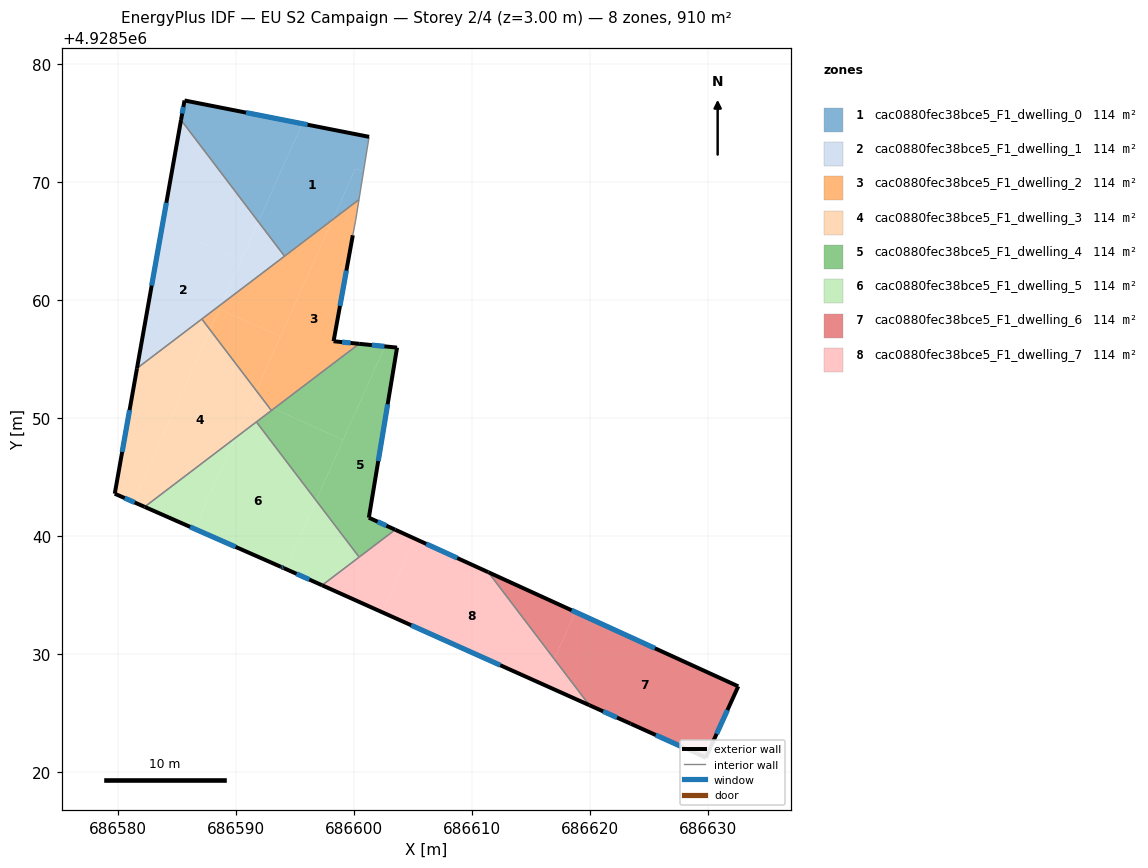
=== STOREY PLAN SPEC (per zone: floor XY polygon, exterior-wall plan segments, windows/doors) ===
zone 1: cac0880fec38bce5_F1_dwelling_0  (113.8 m²)
  floor: (686601.27, 4928573.84) (686600.80, 4928570.92) (686600.11, 4928571.14) (686598.18, 4928566.82) (686594.11, 4928563.72) (686591.89, 4928566.64) (686595.61, 4928574.95)
  floor: (686595.61, 4928574.95) (686591.89, 4928566.64) (686585.34, 4928575.26) (686585.63, 4928576.92)
  floor: (686600.80, 4928570.92) (686600.42, 4928568.52) (686598.18, 4928566.82) (686600.11, 4928571.14)
  exterior wall: (686601.27, 4928573.84) – (686585.63, 4928576.92)  [15.9 m]
    window: (686596.06, 4928574.86) – (686590.84, 4928575.89)  [5.3 m²]
  exterior wall: (686585.63, 4928576.92) – (686585.34, 4928575.26)  [1.7 m]
    window: (686585.53, 4928576.37) – (686585.43, 4928575.81)  [0.6 m²]
  interior walls: 3
zone 2: cac0880fec38bce5_F1_dwelling_1  (113.8 m²)
  floor: (686590.43, 4928563.35) (686588.79, 4928559.68) (686581.61, 4928554.22) (686583.75, 4928566.33)
  floor: (686585.34, 4928575.26) (686591.89, 4928566.64) (686590.43, 4928563.35) (686583.75, 4928566.33)
  floor: (686591.90, 4928566.63) (686594.11, 4928563.73) (686588.79, 4928559.68)
  exterior wall: (686585.34, 4928575.26) – (686581.60, 4928554.22)  [21.4 m]
    window: (686584.09, 4928568.25) – (686582.85, 4928561.24)  [7.1 m²]
  interior walls: 3
zone 3: cac0880fec38bce5_F1_dwelling_2  (113.8 m²)
  floor: (686600.42, 4928568.52) (686600.13, 4928566.75) (686599.89, 4928565.50) (686598.26, 4928556.52) (686600.43, 4928556.30) (686593.19, 4928550.80) (686592.72, 4928551.01) (686591.71, 4928552.34) (686598.18, 4928566.82)
  floor: (686598.18, 4928566.82) (686593.76, 4928556.92) (686588.59, 4928559.23) (686588.79, 4928559.68)
  floor: (686593.19, 4928550.80) (686592.99, 4928550.65) (686592.72, 4928551.01)
  floor: (686593.76, 4928556.92) (686591.71, 4928552.34) (686587.80, 4928557.47) (686588.59, 4928559.23)
  floor: (686588.79, 4928559.68) (686587.80, 4928557.47) (686587.10, 4928558.40)
  exterior wall: (686598.26, 4928556.52) – (686599.89, 4928565.50)  [9.1 m]
    window: (686598.80, 4928559.51) – (686599.35, 4928562.51)  [3.0 m²]
  exterior wall: (686600.43, 4928556.30) – (686598.26, 4928556.52)  [2.2 m]
    window: (686599.71, 4928556.37) – (686598.98, 4928556.45)  [0.7 m²]
  interior walls: 6
zone 4: cac0880fec38bce5_F1_dwelling_3  (113.8 m²)
  floor: (686587.80, 4928557.47) (686591.71, 4928552.34) (686589.91, 4928548.31) (686582.25, 4928542.49) (686581.30, 4928542.91)
  floor: (686587.10, 4928558.40) (686587.80, 4928557.47) (686581.30, 4928542.91) (686579.72, 4928543.60) (686581.61, 4928554.22)
  floor: (686592.72, 4928551.01) (686592.99, 4928550.65) (686589.91, 4928548.31) (686591.38, 4928551.60)
  floor: (686591.71, 4928552.34) (686592.72, 4928551.01) (686591.38, 4928551.60)
  exterior wall: (686579.72, 4928543.60) – (686582.25, 4928542.49)  [2.8 m]
    window: (686580.56, 4928543.23) – (686581.41, 4928542.86)  [0.9 m²]
  exterior wall: (686581.60, 4928554.22) – (686579.72, 4928543.60)  [10.8 m]
    window: (686580.98, 4928550.68) – (686580.35, 4928547.14)  [3.6 m²]
  interior walls: 4
zone 5: cac0880fec38bce5_F1_dwelling_4  (113.8 m²)
  floor: (686603.64, 4928555.98) (686601.25, 4928541.57) (686603.48, 4928540.55) (686600.43, 4928538.23) (686596.78, 4928543.03) (686602.61, 4928556.08)
  floor: (686602.61, 4928556.08) (686599.08, 4928548.17) (686593.19, 4928550.80) (686600.43, 4928556.30)
  floor: (686599.08, 4928548.17) (686596.78, 4928543.03) (686591.72, 4928549.68) (686593.19, 4928550.80)
  exterior wall: (686603.64, 4928555.98) – (686600.43, 4928556.30)  [3.2 m]
    window: (686602.57, 4928556.09) – (686601.50, 4928556.19)  [1.1 m²]
  exterior wall: (686601.25, 4928541.57) – (686603.64, 4928555.98)  [14.6 m]
    window: (686602.05, 4928546.37) – (686602.84, 4928551.18)  [4.9 m²]
  exterior wall: (686603.48, 4928540.55) – (686601.25, 4928541.57)  [2.5 m]
    window: (686602.74, 4928540.89) – (686601.99, 4928541.23)  [0.8 m²]
  interior walls: 4
zone 6: cac0880fec38bce5_F1_dwelling_5  (113.8 m²)
  floor: (686591.72, 4928549.68) (686596.78, 4928543.03) (686594.19, 4928537.23) (686594.04, 4928537.30) (686593.81, 4928537.40) (686586.48, 4928540.62) (686589.91, 4928548.31)
  floor: (686596.78, 4928543.03) (686600.43, 4928538.23) (686597.29, 4928535.84) (686594.19, 4928537.23)
  floor: (686589.91, 4928548.31) (686586.48, 4928540.62) (686582.25, 4928542.49)
  exterior wall: (686582.25, 4928542.49) – (686593.81, 4928537.40)  [12.6 m]
    window: (686586.11, 4928540.79) – (686589.96, 4928539.09)  [4.2 m²]
  exterior wall: (686594.04, 4928537.30) – (686597.29, 4928535.84)  [3.6 m]
    window: (686595.12, 4928536.81) – (686596.21, 4928536.33)  [1.2 m²]
  exterior wall: (686593.81, 4928537.40) – (686594.04, 4928537.30)  [0.3 m]
    window: (686593.89, 4928537.36) – (686593.96, 4928537.33)  [0.1 m²]
  interior walls: 3
zone 7: cac0880fec38bce5_F1_dwelling_6  (113.8 m²)
  floor: (686632.55, 4928527.28) (686629.80, 4928521.24) (686623.44, 4928524.11) (686619.93, 4928525.68) (686616.96, 4928529.59) (686618.74, 4928533.58)
  floor: (686618.74, 4928533.58) (686616.96, 4928529.59) (686611.37, 4928536.95)
  exterior wall: (686632.55, 4928527.28) – (686611.37, 4928536.95)  [23.3 m]
    window: (686625.49, 4928530.50) – (686618.43, 4928533.73)  [7.8 m²]
  exterior wall: (686629.80, 4928521.24) – (686632.55, 4928527.28)  [6.6 m]
    window: (686630.72, 4928523.25) – (686631.63, 4928525.26)  [2.2 m²]
  exterior wall: (686623.44, 4928524.11) – (686629.80, 4928521.24)  [7.0 m]
    window: (686625.56, 4928523.15) – (686627.68, 4928522.19)  [2.3 m²]
  exterior wall: (686619.93, 4928525.68) – (686623.44, 4928524.11)  [3.8 m]
    window: (686621.10, 4928525.16) – (686622.27, 4928524.63)  [1.3 m²]
  interior walls: 1
zone 8: cac0880fec38bce5_F1_dwelling_7  (113.8 m²)
  floor: (686605.15, 4928539.79) (686602.37, 4928533.56) (686597.29, 4928535.84) (686603.48, 4928540.55)
  floor: (686611.37, 4928536.95) (686619.93, 4928525.68) (686602.37, 4928533.56) (686605.15, 4928539.79)
  exterior wall: (686597.29, 4928535.84) – (686619.93, 4928525.68)  [24.8 m]
    window: (686604.84, 4928532.45) – (686612.39, 4928529.07)  [8.3 m²]
  exterior wall: (686611.37, 4928536.95) – (686603.48, 4928540.55)  [8.7 m]
    window: (686608.74, 4928538.15) – (686606.11, 4928539.35)  [2.9 m²]
  interior walls: 3

=== DERIVED (storey summary) ===
Building: EU S2 Campaign
Storey: 2 of 4  (floor level z = 3.00 m)
Storey gross floor area: 910.2 m²
Zones on this storey: 8
  - cac0880fec38bce5_F1_dwelling_0: floor 113.8 m²; exterior wall 17.6 m (52.9 m²); 2 window(s) 5.9 m²; WWR 11.1%
  - cac0880fec38bce5_F1_dwelling_1: floor 113.8 m²; exterior wall 21.4 m (64.1 m²); 1 window(s) 7.1 m²; WWR 11.1%
  - cac0880fec38bce5_F1_dwelling_2: floor 113.8 m²; exterior wall 11.3 m (33.9 m²); 2 window(s) 3.8 m²; WWR 11.1%
  - cac0880fec38bce5_F1_dwelling_3: floor 113.8 m²; exterior wall 13.6 m (40.7 m²); 2 window(s) 4.5 m²; WWR 11.1%
  - cac0880fec38bce5_F1_dwelling_4: floor 113.8 m²; exterior wall 20.3 m (60.9 m²); 3 window(s) 6.8 m²; WWR 11.1%
  - cac0880fec38bce5_F1_dwelling_5: floor 113.8 m²; exterior wall 16.4 m (49.3 m²); 3 window(s) 5.5 m²; WWR 11.1%
  - cac0880fec38bce5_F1_dwelling_6: floor 113.8 m²; exterior wall 40.7 m (122.2 m²); 4 window(s) 13.6 m²; WWR 11.1%
  - cac0880fec38bce5_F1_dwelling_7: floor 113.8 m²; exterior wall 33.5 m (100.5 m²); 2 window(s) 11.2 m²; WWR 11.1%
Zone adjacency (shared interzone walls):
  - cac0880fec38bce5_F1_dwelling_0 ↔ cac0880fec38bce5_F1_dwelling_1
  - cac0880fec38bce5_F1_dwelling_0 ↔ cac0880fec38bce5_F1_dwelling_2
  - cac0880fec38bce5_F1_dwelling_1 ↔ cac0880fec38bce5_F1_dwelling_2
  - cac0880fec38bce5_F1_dwelling_1 ↔ cac0880fec38bce5_F1_dwelling_3
  - cac0880fec38bce5_F1_dwelling_2 ↔ cac0880fec38bce5_F1_dwelling_3
  - cac0880fec38bce5_F1_dwelling_2 ↔ cac0880fec38bce5_F1_dwelling_4
  - cac0880fec38bce5_F1_dwelling_3 ↔ cac0880fec38bce5_F1_dwelling_4
  - cac0880fec38bce5_F1_dwelling_3 ↔ cac0880fec38bce5_F1_dwelling_5
  - cac0880fec38bce5_F1_dwelling_4 ↔ cac0880fec38bce5_F1_dwelling_5
  - cac0880fec38bce5_F1_dwelling_4 ↔ cac0880fec38bce5_F1_dwelling_7
  - cac0880fec38bce5_F1_dwelling_5 ↔ cac0880fec38bce5_F1_dwelling_7
  - cac0880fec38bce5_F1_dwelling_6 ↔ cac0880fec38bce5_F1_dwelling_7